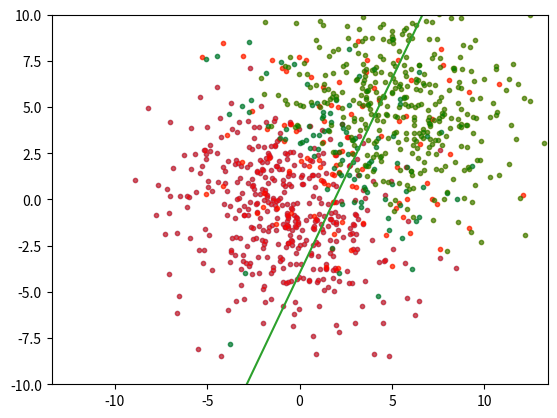

Reproduce this figure in Python.
import numpy as np
import matplotlib.pyplot as plt

## Generate some random data of two clases
mean = [0, 0]
covariance = [[10,0], [0,10]]
n_samples = 1000
features = np.random.multivariate_normal(mean, covariance, n_samples)
classes = np.random.choice([-1, 1], size=n_samples)

features[classes==1] += 5

plt.plot(features[classes==-1,0], features[classes==-1,1], '.', alpha=0.5)
plt.plot(features[classes==1,0], features[classes==1,1], '.', alpha=0.5)
plt.axis('equal')
plt.grid()
plt.show()

## Iterate
def perceptron(features: np.ndarray, classes: np.ndarray, iterations=100):
    # initialise parameters
    w_t = np.random.uniform(size=1 + features.shape[1]) # add one more fake feature
    n_data = features.shape[0]
    labels = np.zeros(n_data)
    for k in range(iterations):
        # calculate output
        n_errors = 0
        for t in range(n_data):
            y_t = classes[t]
            x_t = np.concatenate([[1], features[t]])
            a_t = np.sign(w_t.T @ x_t)
            labels[t] = a_t

            if a_t != y_t:
                w_t += y_t * x_t
                n_errors += 1
            
        print("error rate: ", n_errors / n_data)
    return w_t, labels


## call the algorithm
w, labels = perceptron(features, classes, 100)

## plot the results
plt.plot(features[labels==-1,0], features[labels==-1,1], 'r.', alpha=0.5)
plt.plot(features[labels==1,0], features[labels==1,1], 'g.', alpha=0.5)
X = np.linspace(-10,10)
# in our parametrisation, we have
# a = w[0] + x w[1] + y w[2] 
# so as a = 0 is the decision boundary, we can solve for the y coordinate
Y = - (w[0] + X * w[1])/w[2]
plt.plot(X, Y)
plt.axis([-10,10,-10,10])
plt.grid()
plt.show()
